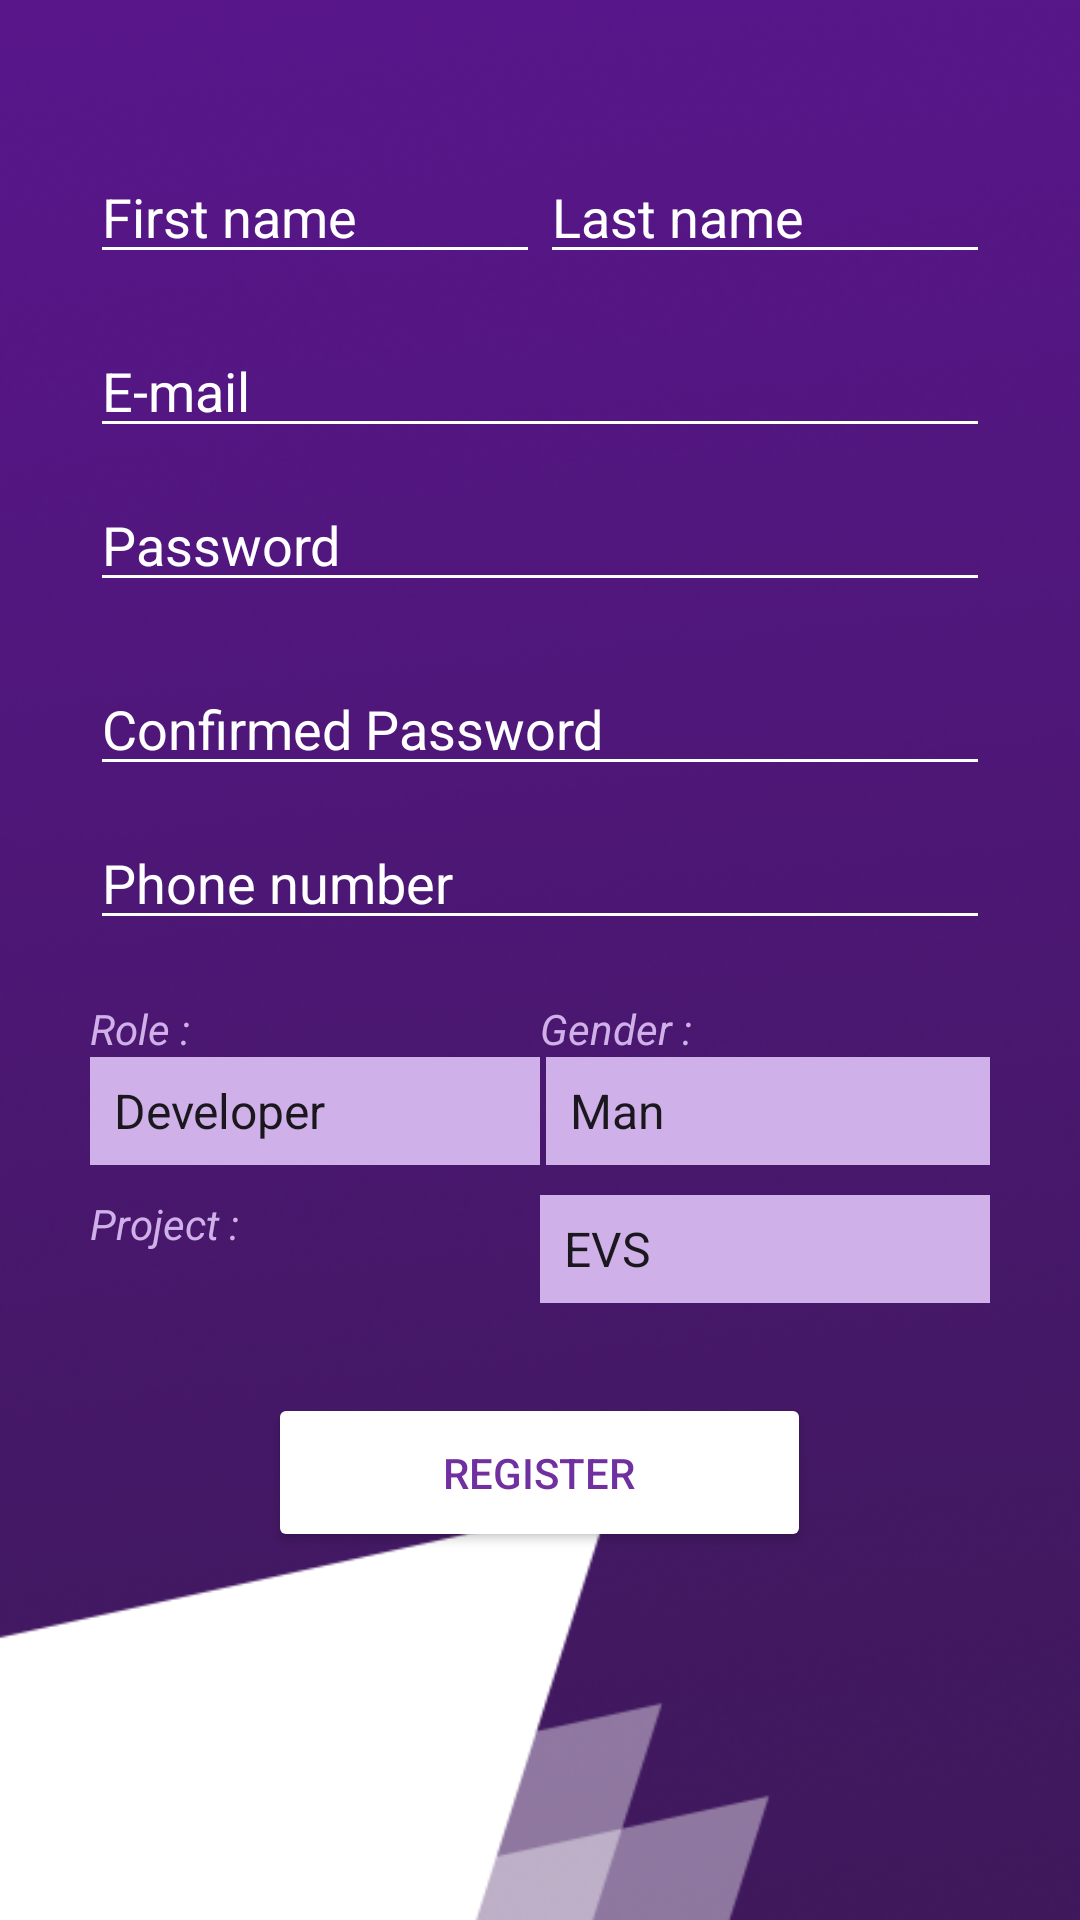

Android layout source for this screen:
<!-- AndroidManifest.xml: application theme Theme.IDDevFire -->
<!-- res/layout/activity_register.xml -->
<?xml version="1.0" encoding="utf-8"?>
<RelativeLayout xmlns:android="http://schemas.android.com/apk/res/android"
    xmlns:app="http://schemas.android.com/apk/res-auto"
    xmlns:tools="http://schemas.android.com/tools"
    android:layout_width="match_parent"
    android:layout_height="match_parent"
    android:background="@drawable/login_background"
    android:padding="30dp"
    tools:context=".ui.register.RegisterActivity">

    <LinearLayout
        android:layout_width="match_parent"
        android:layout_height="match_parent"
        android:orientation="vertical"
        android:paddingTop="10dp">

        <LinearLayout
            android:layout_width="match_parent"
            android:layout_height="58dp"
            android:orientation="horizontal">

            <EditText
                android:id="@+id/registerFirstName_et"
                android:layout_width="match_parent"
                android:layout_height="wrap_content"
                android:layout_marginTop="10dp"
                android:layout_weight="1"
                android:backgroundTint="#FFFFFF"
                android:ems="10"
                android:hint="First name"
                android:inputType="textPersonName"
                android:textColor="#FFFFFF"
                android:textColorHint="#FFFFFF" />

            <EditText
                android:id="@+id/registerLastName_et"
                android:layout_width="match_parent"
                android:layout_height="wrap_content"
                android:layout_marginTop="10dp"
                android:layout_weight="1"
                android:backgroundTint="#FFFFFF"
                android:ems="10"
                android:hint="Last name"
                android:inputType="textPersonName"
                android:textColor="#FFFFFF"
                android:textColorHint="#FFFFFF" />
        </LinearLayout>

        <EditText
            android:id="@+id/registerEmail_et"
            android:layout_width="match_parent"
            android:layout_height="wrap_content"
            android:layout_centerHorizontal="true"
            android:layout_centerVertical="true"
            android:layout_marginTop="10dp"
            android:layout_marginEnd="0dp"
            android:layout_marginRight="0dp"
            android:layout_marginBottom="0dp"
            android:backgroundTint="#FFF"
            android:ems="10"
            android:hint="E-mail"
            android:inputType="textEmailAddress"
            android:textColor="#FFF"
            android:textColorHint="#FFF" />

        <EditText
            android:id="@+id/registerPassword_et"
            android:layout_width="match_parent"
            android:layout_height="wrap_content"
            android:layout_centerHorizontal="true"
            android:layout_centerVertical="true"
            android:layout_marginTop="10dp"
            android:layout_marginEnd="0dp"
            android:layout_marginRight="0dp"
            android:layout_marginBottom="0dp"
            android:backgroundTint="#FFF"
            android:textColor="#FFF"
            android:textColorHint="#FFF"
            android:ems="10"
            android:hint="Password"
            android:inputType="textPassword"
             />


        <EditText
            android:id="@+id/registerPassword2_et"
            android:layout_width="match_parent"
            android:layout_height="wrap_content"
            android:layout_marginTop="20dp"
            android:backgroundTint="#FFF"
            android:ems="0"
            android:hint="Confirmed Password"
            android:inputType="textPassword"
            android:textColor="#FFF"
            android:textColorHint="#FFF"
            tools:ignore="MissingConstraints"
            tools:layout_editor_absoluteX="16dp"
            tools:layout_editor_absoluteY="356dp" />

        <EditText
            android:id="@+id/employerPhoneRegister_et"
            android:layout_width="match_parent"
            android:layout_height="wrap_content"
            android:layout_marginTop="10dp"
            android:backgroundTint="#FFFFFF"
            android:ems="10"
            android:hint="Phone number"
            android:inputType="phone"
            android:textColor="#FFF"
            android:textColorHint="#FFFFFF" />

        <LinearLayout
            android:layout_width="match_parent"
            android:layout_height="wrap_content"
            android:layout_marginTop="20dp"
            android:orientation="horizontal">

            <TextView
                android:id="@+id/role_label"
                android:layout_width="match_parent"
                android:layout_height="match_parent"
                android:layout_weight="1"
                android:text="Role :"
                android:textColor="#D0B0E8"
                android:textStyle="italic" />

            <TextView
                android:id="@+id/gender_label"
                android:layout_width="match_parent"
                android:layout_height="wrap_content"
                android:layout_weight="1"
                android:text="Gender :"
                android:textColor="#D0B0E8"
                android:textStyle="italic" />
        </LinearLayout>

        <LinearLayout
            android:layout_width="match_parent"
            android:layout_height="36dp"
            android:orientation="horizontal">

            <Spinner
                android:id="@+id/registerRole_spinner"
                android:layout_width="match_parent"
                android:layout_height="match_parent"
                android:layout_weight="1"
                android:background="#D0B0E8"
                android:entries="@array/role" />

            <Spinner
                android:id="@+id/registerGender_spinner"
                android:layout_width="match_parent"
                android:layout_height="match_parent"
                android:layout_marginStart="2dp"
                android:layout_marginLeft="2dp"
                android:layout_weight="1"
                android:background="#D0B0E8"
                android:entries="@array/gender" />
        </LinearLayout>

        <LinearLayout
            android:layout_width="match_parent"
            android:layout_height="36dp"
            android:layout_marginTop="10dp"
            android:orientation="horizontal">

            <TextView
                android:id="@+id/tribRegister_label"
                android:layout_width="match_parent"
                android:layout_height="match_parent"
                android:text="Project :"
                android:layout_weight="1"
                android:textColor="#D0B0E8"
                android:textStyle="italic" />

            <Spinner
                android:id="@+id/tribRegister_spinner"
                android:layout_width="match_parent"
                android:layout_height="match_parent"
                android:layout_weight="1"
                android:background="#D0B0E8"
                android:entries="@array/tribList" />
        </LinearLayout>

        <Button
            android:id="@+id/buttonRegister"
            android:layout_width="181dp"
            android:layout_height="53dp"
            android:layout_gravity="center"
            android:layout_marginTop="30dp"
            android:layout_marginEnd="0dp"
            android:layout_marginRight="0dp"
            android:layout_marginBottom="0dp"
            android:text="Register"
            android:textColor="#7030A0"
            app:backgroundTint="#FFFFFF"
            app:iconTint="#7030A0"
            tools:ignore="MissingConstraints" />

    </LinearLayout>

</RelativeLayout>
<!-- resources referenced by this layout -->
<resources>
  <string-array name="gender">
          <item>Man</item>
          <item>Woman</item>
      </string-array>
  <string-array name="role">
          <item>Developer</item>
          <item>Manager</item>
          <item>Administrator</item>
      </string-array>
  <string-array name="tribList">
          <item>EVS</item>
          <item>MiMs</item>
          <item>MESA</item>
          <item>IC-VS</item>
          <item>MBIS</item>
      </string-array>
  <!-- drawable login_background: png bitmap (drawable, 209846 bytes) -->
  <style name="Theme.IDDevFire" parent="Theme.MaterialComponents.Light.NoActionBar">
          
          <item name="colorPrimary">@color/purple_500</item>
          <item name="colorPrimaryVariant">@color/purple_700</item>
          <item name="colorOnPrimary">@color/white</item>
          
          <item name="colorSecondary">@color/teal_200</item>
          <item name="colorSecondaryVariant">@color/teal_700</item>
          <item name="colorOnSecondary">@color/black</item>
          
          <item name="android:statusBarColor" tools:targetApi="l">?attr/colorPrimaryVariant</item>
          
  
      </style>
  <color name="purple_500">#7030A0</color>
  <color name="purple_700">#7030A0</color>
  <color name="white">#FFFFFFFF</color>
  <color name="teal_200">#AE8FC6</color>
  <color name="teal_700">#AE8FC6</color>
  <color name="black">#FF000000</color>
</resources>
